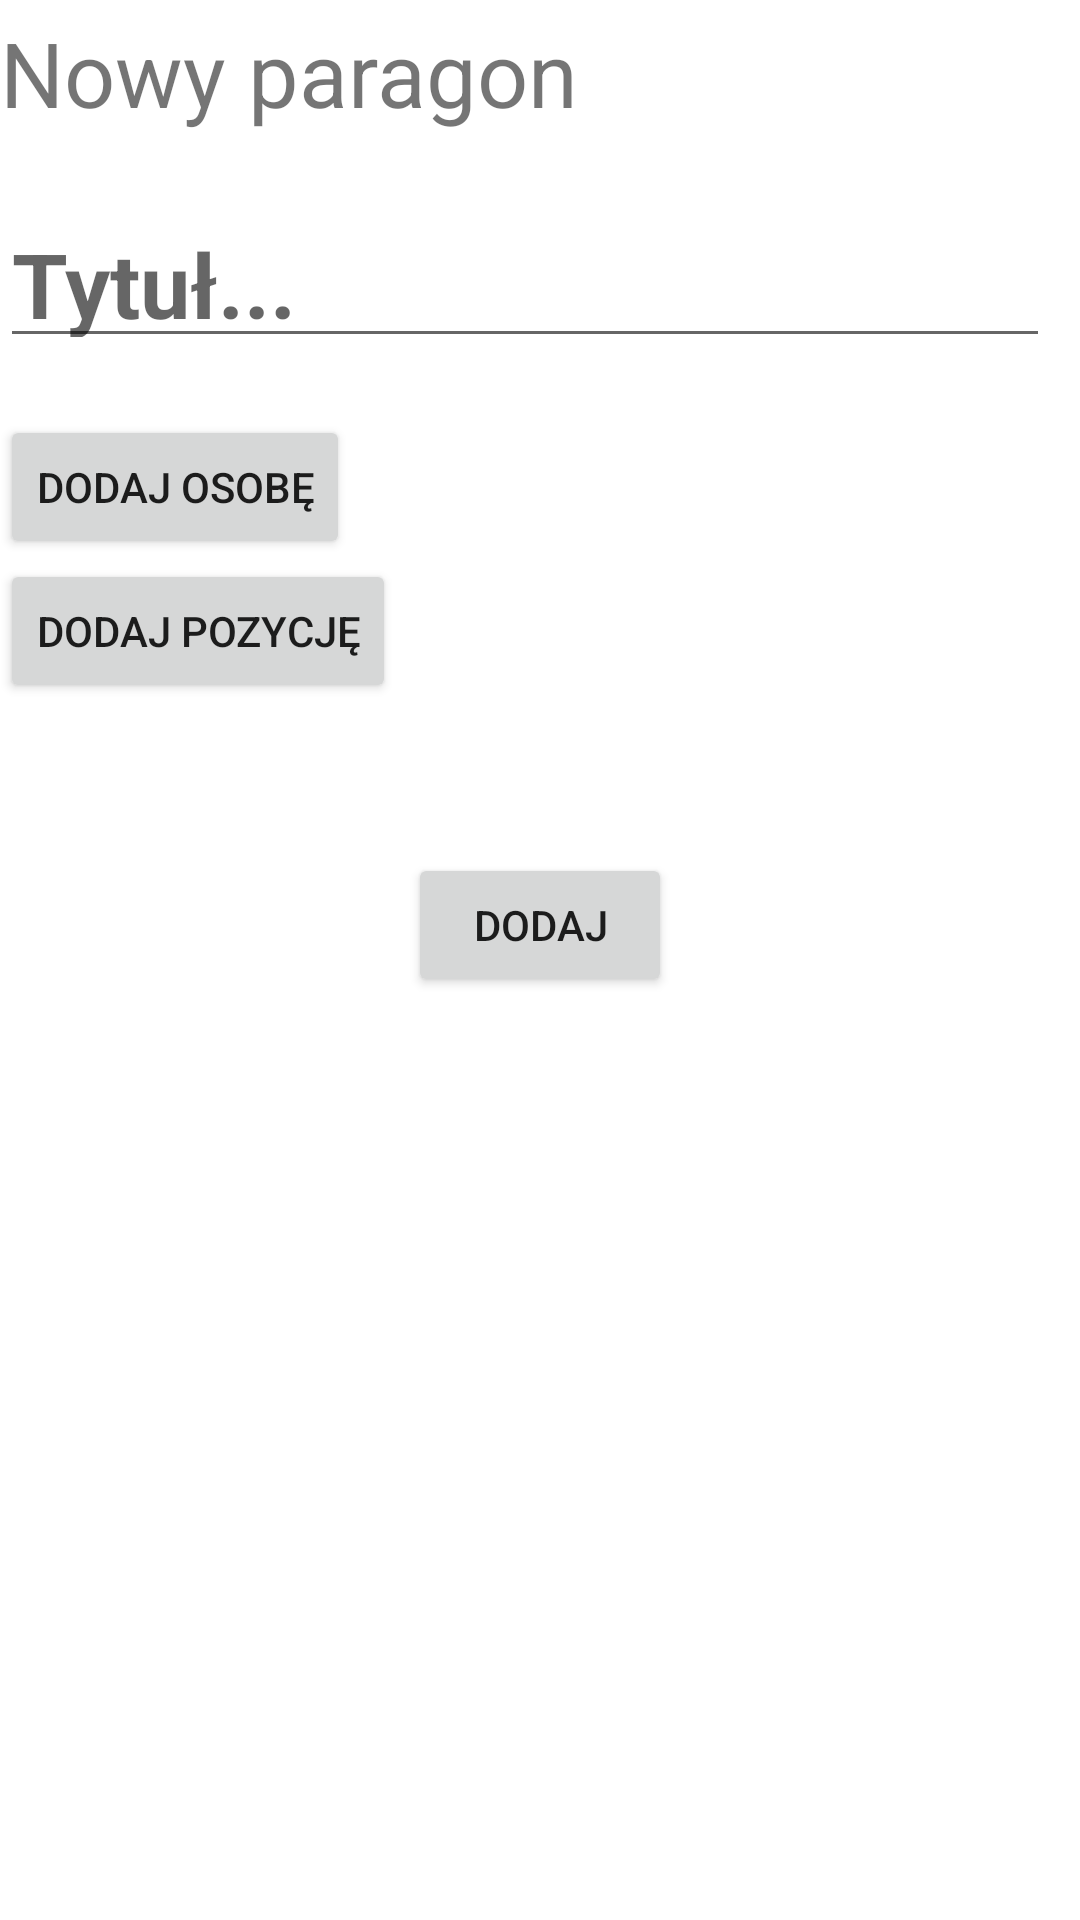

Layout XML and referenced resources for this Android screen:
<!-- AndroidManifest.xml: application theme Theme.Scrooge -->
<!-- res/layout/fragment_new.xml -->
<?xml version="1.0" encoding="utf-8"?>
<ScrollView xmlns:android="http://schemas.android.com/apk/res/android"
    xmlns:app="http://schemas.android.com/apk/res-auto"
    xmlns:tools="http://schemas.android.com/tools"
    android:layout_width="match_parent"
    android:layout_height="wrap_content">


    <androidx.constraintlayout.widget.ConstraintLayout
        android:layout_width="match_parent"
        android:layout_height="match_parent"
        tools:context=".fragments.NewFragment">


        <TextView
            android:id="@+id/newReceiptLabel"
            android:layout_width="wrap_content"
            android:layout_height="wrap_content"
            android:layout_marginTop="4dp"
            android:text="@string/newReceiptLabel"
            android:textSize="30sp"
            app:layout_constraintStart_toStartOf="parent"
            app:layout_constraintTop_toTopOf="parent" />


        <EditText
            android:id="@+id/receiptTitleEditText"
            android:layout_width="wrap_content"
            android:layout_height="55dp"
            android:layout_marginTop="20dp"
            android:ems="10"
            android:hint="Tytuł..."
            android:inputType="textPersonName"

            android:textColor="@color/palette_second"
            android:textSize="30sp"
            android:textStyle="bold"
            app:layout_constraintStart_toStartOf="@+id/newReceiptLabel"
            app:layout_constraintTop_toBottomOf="@+id/newReceiptLabel" />

        <LinearLayout
            android:id="@+id/newReceiptPeopleList"
            android:layout_width="match_parent"
            android:layout_height="wrap_content"
            android:layout_marginTop="19dp"
            android:orientation="vertical"
            app:layout_constraintStart_toStartOf="@+id/receiptTitleEditText"
            app:layout_constraintTop_toBottomOf="@+id/receiptTitleEditText">

            <Button
                android:id="@+id/newPersonButton"
                android:layout_width="wrap_content"
                android:layout_height="wrap_content"
                android:drawableLeft="@drawable/ic_baseline_add_24"
                android:text="@string/buttonAddPeopleToReceiptLabel"
                tools:layout_editor_absoluteX="16dp"
                tools:layout_editor_absoluteY="160dp" />

        </LinearLayout>

        <LinearLayout
            android:id="@+id/newReceiptEntry"
            android:layout_width="match_parent"
            android:layout_height="wrap_content"
            android:orientation="vertical"
            app:layout_constraintStart_toStartOf="@+id/newReceiptPeopleList"
            app:layout_constraintTop_toBottomOf="@+id/newReceiptPeopleList">

            <Button
                android:id="@+id/newReceiptEntryAddButton"
                android:layout_width="wrap_content"
                android:layout_height="wrap_content"
                android:drawableLeft="@drawable/ic_baseline_add_24"
                android:text="@string/buttonAddReceiptEntryLabel"
                tools:layout_editor_absoluteX="16dp"
                tools:layout_editor_absoluteY="160dp" />

        </LinearLayout>


        <LinearLayout
            android:id="@+id/newReceiptOverwiew"
            android:layout_width="match_parent"
            android:layout_height="wrap_content"
            android:orientation="vertical"
            android:paddingLeft="5dp"

            app:layout_constraintStart_toStartOf="@+id/newReceiptEntry"
            app:layout_constraintTop_toBottomOf="@+id/newReceiptEntry">

        </LinearLayout>

        <Button
            android:id="@+id/newReceiptButtonSend"
            android:layout_width="wrap_content"
            android:layout_height="wrap_content"
            android:layout_marginTop="50dp"
            android:text="Dodaj"
            app:layout_constraintEnd_toEndOf="parent"
            app:layout_constraintStart_toStartOf="parent"
            app:layout_constraintTop_toBottomOf="@+id/newReceiptOverwiew" />

    </androidx.constraintlayout.widget.ConstraintLayout>
</ScrollView>
<!-- resources referenced by this layout -->
<resources>
  <color name="palette_second">#004700</color>
  <string name="buttonAddPeopleToReceiptLabel">Dodaj osobę</string>
  <string name="buttonAddReceiptEntryLabel">Dodaj pozycję</string>
  <string name="newReceiptLabel">Nowy paragon</string>
  <style name="Theme.Scrooge" parent="Theme.MaterialComponents.DayNight.DarkActionBar">
          
          <item name="colorPrimary">@color/palette_first</item>
          <item name="colorPrimaryVariant">@color/palette_second</item>
          <item name="colorOnPrimary">@color/white</item>
          
          <item name="colorSecondary">@color/teal_200</item>
          <item name="colorSecondaryVariant">@color/teal_700</item>
          <item name="colorOnSecondary">@color/black</item>
          
          <item name="android:statusBarColor" tools:targetApi="l">?attr/colorPrimaryVariant</item>
          
      </style>
  <color name="palette_first">#FF006600</color>
  <color name="white">#FFFFFFFF</color>
  <color name="teal_200">#FF03DAC5</color>
  <color name="teal_700">#FF018786</color>
  <color name="black">#FF000000</color>
</resources>
